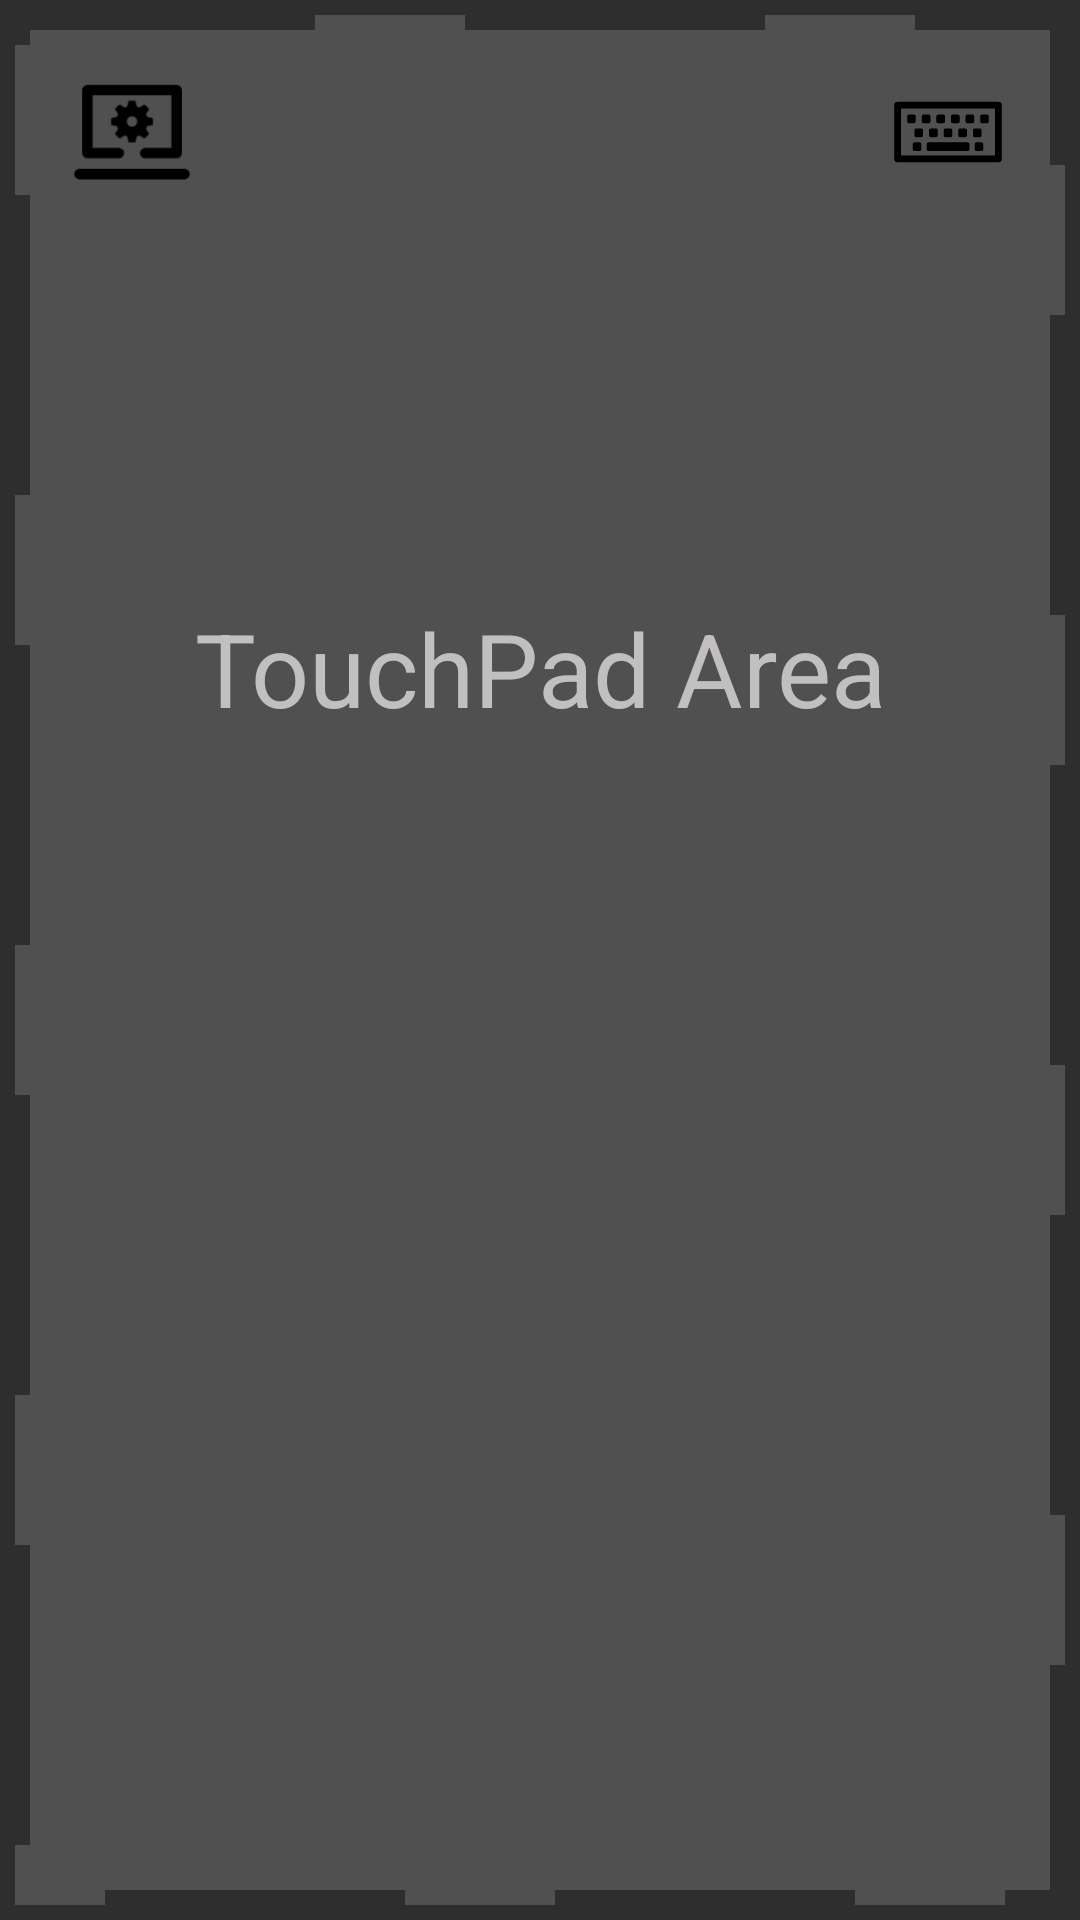

Write the Android layout XML for this screen, with the resource values it uses.
<!-- AndroidManifest.xml: application theme Theme.PCLink -->
<!-- res/layout/pcstream.xml -->
<?xml version="1.0" encoding="utf-8"?>
<FrameLayout xmlns:android="http://schemas.android.com/apk/res/android"
    xmlns:app="http://schemas.android.com/apk/res-auto"
    xmlns:tools="http://schemas.android.com/tools"
    android:layout_width="match_parent"
    android:layout_height="match_parent"
    android:background="#2E2E2E">

    
    
    
    
    
    
    
    

    <ImageView
        android:id="@+id/streamView"
        android:layout_width="match_parent"
        android:layout_height="match_parent"
        android:background="@drawable/stream_touchpad_area" />

    <TextView
        android:id="@+id/textView2"
        android:layout_width="match_parent"
        android:layout_height="match_parent"
        android:layout_marginTop="200dp"
        android:alpha="0.8"
        android:text="TouchPad Area"
        android:textAlignment="center"
        android:textColor="#DEDBDB"
        android:textSize="34sp" />

    <androidx.constraintlayout.widget.ConstraintLayout
        android:layout_width="match_parent"
        android:id="@+id/btnRootView"
        android:layout_height="match_parent">

        <EditText
            android:id="@+id/hiddenInput"
            android:layout_width="1dp"
            android:layout_height="1dp"
            android:focusable="true"
            android:focusableInTouchMode="true"
            android:inputType="text|textMultiLine|textNoSuggestions"
            android:visibility="invisible"
            app:layout_constraintStart_toStartOf="parent"
            app:layout_constraintTop_toTopOf="parent" />

        <androidx.appcompat.widget.AppCompatImageButton
            android:id="@+id/draggableButtonPC"
            android:layout_width="56dp"
            android:layout_height="56dp"
            android:layout_margin="16dp"
            android:background="?attr/selectableItemBackgroundBorderless"
            android:contentDescription="Draggable Button"
            android:scaleType="centerInside"
            android:src="@drawable/pc"
            android:padding="7dp"
            app:layout_constraintStart_toStartOf="parent"
            app:layout_constraintTop_toTopOf="parent" />

        <androidx.appcompat.widget.AppCompatImageButton
            android:id="@+id/draggableButtonKeyboard"
            android:layout_width="56dp"
            android:layout_height="56dp"
            android:layout_margin="16dp"
            android:background="?attr/selectableItemBackgroundBorderless"
            android:contentDescription="Draggable Button"
            android:scaleType="centerInside"
            android:src="@drawable/keyboard"
            app:layout_constraintEnd_toEndOf="parent"
            app:layout_constraintTop_toTopOf="parent" />

    </androidx.constraintlayout.widget.ConstraintLayout>
</FrameLayout>
<!-- resources referenced by this layout -->
<resources>
  <!-- drawable keyboard (drawable) -->
  <vector xmlns:android="http://schemas.android.com/apk/res/android"
      android:width="800dp"
      android:height="800dp"
      android:viewportWidth="100"
      android:viewportHeight="100">
    <path
        android:pathData="M60.49,43.77L60.49,40.63a1,1 0,0 1,1 -1h3.13a1,1 0,0 1,1 1v3.14a1,1 0,0 1,-1 1L61.49,44.77A1,1 0,0 1,60.49 43.77ZM64.84,48.92v3.14a1,1 0,0 0,1 1L69,53.06a1,1 0,0 0,1 -1L70,48.92a1,1 0,0 0,-1 -1L65.84,47.92A1,1 0,0 0,64.84 48.92ZM56.13,48.92v3.14a1,1 0,0 0,1 1h3.14a1,1 0,0 0,1 -1L61.27,48.92a1,1 0,0 0,-1 -1L57.13,47.92A1,1 0,0 0,56.13 48.92ZM70.19,44.77h3.14a1,1 0,0 0,1 -1L74.33,40.63a1,1 0,0 0,-1 -1L70.19,39.63a1,1 0,0 0,-1 1v3.14A1,1 0,0 0,70.19 44.77ZM70,56.16L66.91,56.16a1,1 0,0 0,-1 1v3.13a1,1 0,0 0,1 1L70,61.29a1,1 0,0 0,1 -1L71,57.16A1,1 0,0 0,70 56.16ZM52.78,44.77h3.14a1,1 0,0 0,1 -1L56.92,40.63a1,1 0,0 0,-1 -1L52.78,39.63a1,1 0,0 0,-1 1v3.14A1,1 0,0 0,52.78 44.77ZM61.78,56.16L38.34,56.16a1,1 0,0 0,-1 1v3.13a1,1 0,0 0,1 1L61.79,61.29a1,1 0,0 0,1 -1L62.79,57.16A1,1 0,0 0,61.79 56.16ZM33.08,56.16L30,56.16a1,1 0,0 0,-1 1v3.13a1,1 0,0 0,1 1h3.13a1,1 0,0 0,1 -1L34.13,57.16A1,1 0,0 0,33.09 56.16ZM30,48.92v3.14a1,1 0,0 0,1 1h3.14a1,1 0,0 0,1 -1L35.14,48.92a1,1 0,0 0,-1 -1L31,47.92A1,1 0,0 0,30 48.92ZM26.65,44.77h3.14a1,1 0,0 0,1 -1L30.79,40.63a1,1 0,0 0,-1 -1L26.67,39.63a1,1 0,0 0,-1 1v3.14A1,1 0,0 0,26.67 44.77ZM47.41,48.92v3.14a1,1 0,0 0,1 1h3.14a1,1 0,0 0,1 -1L52.55,48.92a1,1 0,0 0,-1 -1L48.43,47.92A1,1 0,0 0,47.43 48.92ZM82,34.05L82,66a2,2 0,0 1,-2 2L20,68a2,2 0,0 1,-2 -2L18,34.05a2,2 0,0 1,2 -2L80,32.05A2,2 0,0 1,82 34.05ZM78,36.05L22,36.05L22,64L78,64ZM35.38,44.77h3.13a1,1 0,0 0,1 -1L39.51,40.63a1,1 0,0 0,-1 -1L35.38,39.63a1,1 0,0 0,-1 1v3.14A1,1 0,0 0,35.38 44.77ZM44.08,44.77h3.14a1,1 0,0 0,1 -1L48.22,40.63a1,1 0,0 0,-1 -1L44.08,39.63a1,1 0,0 0,-1 1v3.14A1,1 0,0 0,44.08 44.77ZM38.73,48.92v3.14a1,1 0,0 0,1 1h3.14a1,1 0,0 0,1 -1L43.87,48.92a1,1 0,0 0,-1 -1L39.73,47.92A1,1 0,0 0,38.73 48.92Z"
        android:fillColor="#000000"/>
  </vector>
  <!-- drawable pc (drawable) -->
  <vector xmlns:android="http://schemas.android.com/apk/res/android"
      android:width="800dp"
      android:height="800dp"
      android:viewportWidth="48"
      android:viewportHeight="48">
    <path
        android:fillColor="#FF000000"
        android:pathData="M7,34H19a2,2 0,0 0,0 -4H9V10H39V30H29a2,2 0,0 0,0 4H41a2,2 0,0 0,2 -2V8a2,2 0,0 0,-2 -2H7A2,2 0,0 0,5 8V32A2,2 0,0 0,7 34Z"/>
    <path
        android:fillColor="#FF000000"
        android:pathData="M44,38H4a2,2 0,0 0,0 4H44a2,2 0,0 0,0 -4Z"/>
    <path
        android:fillColor="#FF000000"
        android:pathData="M31.9,21.3A5.7,5.7 0,0 0,32 20a5.7,5.7 0,0 0,-0.1 -1.3l-2.2,-0.5a4.2,4.2 0,0 0,-0.4 -1l1.2,-1.9a7.7,7.7 0,0 0,-1.8 -1.8l-1.9,1.2 -1,-0.4 -0.5,-2.2H22.7l-0.5,2.2 -1,0.4 -1.9,-1.2a7.7,7.7 0,0 0,-1.8 1.8l1.2,1.9a4.2,4.2 0,0 0,-0.4 1l-2.2,0.5A5.7,5.7 0,0 0,16 20a5.7,5.7 0,0 0,0.1 1.3l2.2,0.5a4.2,4.2 0,0 0,0.4 1l-1.2,1.9a7.7,7.7 0,0 0,1.8 1.8l1.9,-1.2 1,0.4 0.5,2.2h2.6l0.5,-2.2 1,-0.4 1.9,1.2a7.7,7.7 0,0 0,1.8 -1.8l-1.2,-1.9a4.2,4.2 0,0 0,0.4 -1ZM24,22a2,2 0,1 1,2 -2A2,2 0,0 1,24 22Z"/>
  </vector>
  <!-- drawable stream_touchpad_area (drawable) -->
  <?xml version="1.0" encoding="utf-8"?>
  <shape xmlns:android="http://schemas.android.com/apk/res/android">
  <solid
   android:color="#505050"
  />
      <stroke
          android:color="#2E2E2E"
          android:dashWidth="100dp"
          android:dashGap="50dp"
          android:width="10dp"
          />
  </shape>
  <style name="Theme.PCLink" parent="Base.Theme.PCLink" />
  <style name="Base.Theme.PCLink" parent="Theme.Material3.DayNight.NoActionBar">
          
          
      </style>
</resources>
